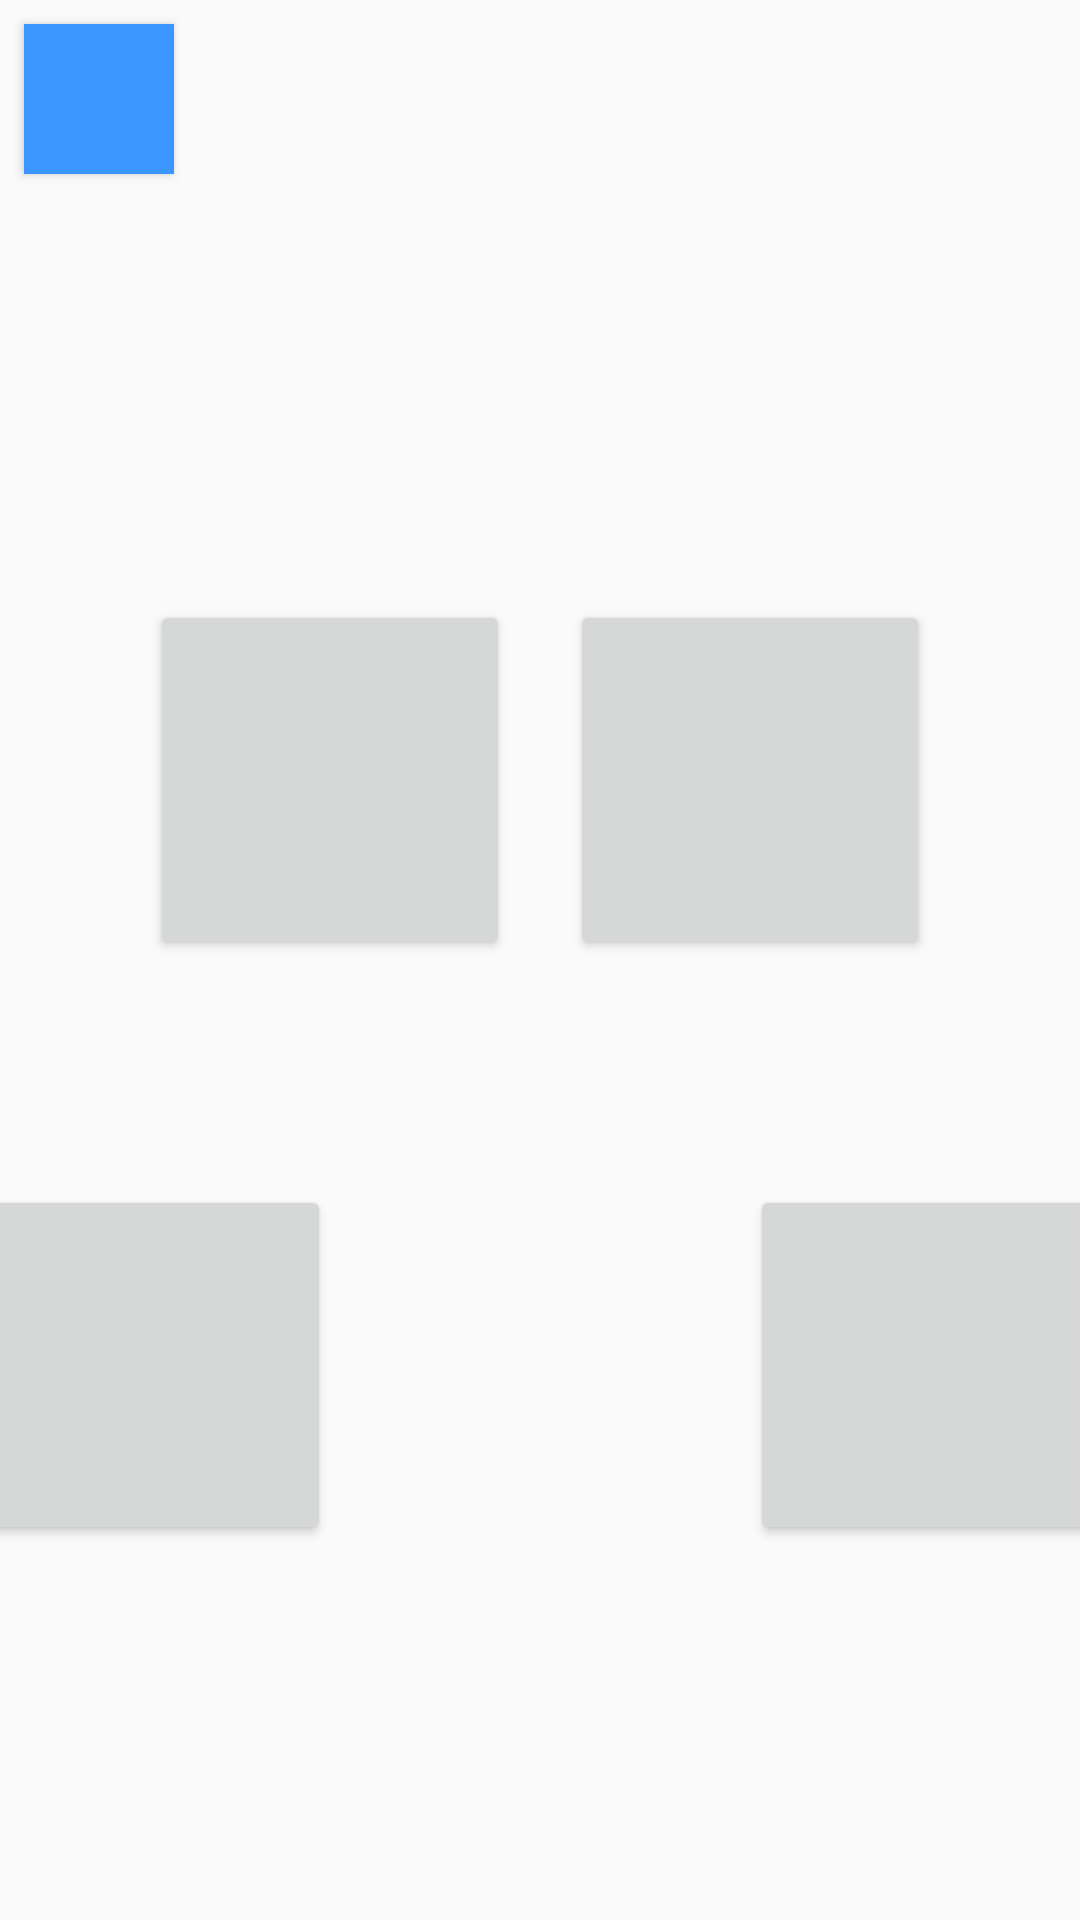

Here is an Android app screen rendered from its layout file. Give the layout XML and the strings, colors and styles it references.
<!-- AndroidManifest.xml: application theme NoActionBar -->
<!-- res/layout/activity_main.xml -->
<?xml version="1.0" encoding="utf-8"?>
<android.support.constraint.ConstraintLayout
    xmlns:android="http://schemas.android.com/apk/res/android"
    xmlns:app="http://schemas.android.com/apk/res-auto"
    xmlns:tools="http://schemas.android.com/tools"
    android:layout_width="match_parent"
    android:layout_height="match_parent"
    tools:context=".MainActivity">

    <Button
        android:id="@+id/Button_metronome"
        android:layout_width="50dp"
        android:layout_height="50dp"
        android:layout_marginStart="8dp"
        android:layout_marginTop="8dp"
        app:layout_constraintStart_toStartOf="parent"
        app:layout_constraintTop_toTopOf="parent"
        android:background="#3b97ff"/>


    <Button
        android:id="@+id/Button_1"
        android:layout_width="120dp"
        android:layout_height="120dp"
        app:layout_constraintBottom_toBottomOf="parent"
        app:layout_constraintEnd_toStartOf="@+id/Button_2"
        app:layout_constraintStart_toStartOf="parent"
        app:layout_constraintTop_toBottomOf="@+id/Button_2"
        android:layout_marginBottom="50dp"
        android:layout_marginStart="50dp"/>

    <Button
        android:id="@+id/Button_2"
        android:layout_width="120dp"
        android:layout_height="120dp"
        app:layout_constraintBottom_toBottomOf="parent"
        app:layout_constraintEnd_toEndOf="parent"
        app:layout_constraintStart_toStartOf="parent"
        app:layout_constraintTop_toTopOf="parent"
        android:layout_marginEnd="140dp"
        android:layout_marginBottom="120dp"/>

    <Button
        android:id="@+id/Button_3"
        android:layout_width="120dp"
        android:layout_height="120dp"
        app:layout_constraintBottom_toBottomOf="parent"
        app:layout_constraintEnd_toEndOf="parent"
        app:layout_constraintStart_toStartOf="parent"
        app:layout_constraintTop_toTopOf="parent"
        android:layout_marginStart="140dp"
        android:layout_marginBottom="120dp" />

    <Button
        android:id="@+id/Button_4"
        android:layout_width="120dp"
        android:layout_height="120dp"
        app:layout_constraintBottom_toBottomOf="parent"
        app:layout_constraintEnd_toEndOf="parent"
        app:layout_constraintStart_toEndOf="@+id/Button_3"
        app:layout_constraintTop_toBottomOf="@+id/Button_3"
        android:layout_marginBottom="50dp"
        android:layout_marginEnd="50dp" />


</android.support.constraint.ConstraintLayout>
<!-- resources referenced by this layout -->
<resources>
  <style name="NoActionBar" parent="Theme.AppCompat.Light.DarkActionBar">
          
          <item name="colorPrimary">@color/colorPrimary</item>
          <item name="colorPrimaryDark">@color/colorPrimaryDark</item>
          <item name="colorAccent">@color/colorAccent</item>
          <item name="android:windowActionBar">false</item>
          <item name="windowNoTitle">true</item>
  
      </style>
  <color name="colorPrimary">#3F51B5</color>
  <color name="colorPrimaryDark">#303F9F</color>
  <color name="colorAccent">#FF4081</color>
</resources>
